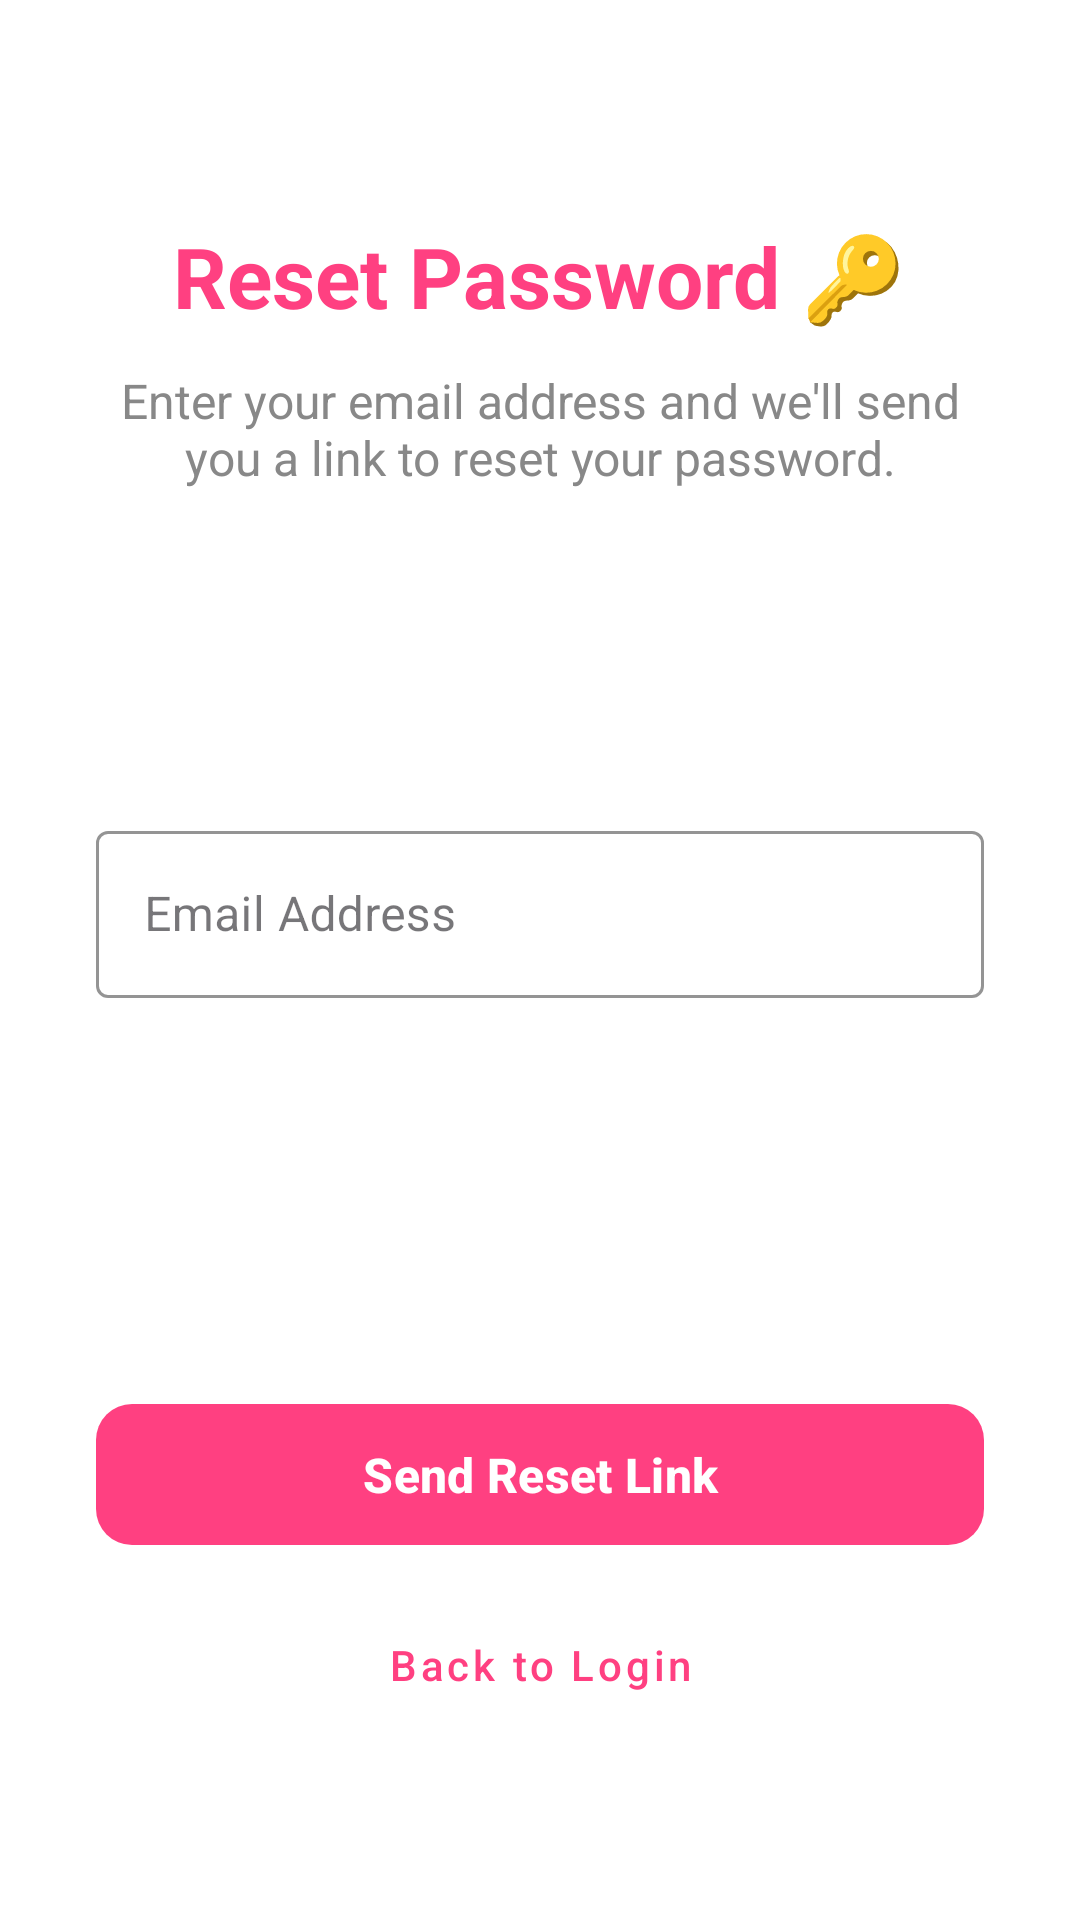

Layout XML and referenced resources for this Android screen:
<!-- AndroidManifest.xml: application theme Theme.SmartLecture -->
<!-- res/layout/activity_forgot_password.xml -->
<?xml version="1.0" encoding="utf-8"?>
<LinearLayout
    xmlns:android="http://schemas.android.com/apk/res/android"
    xmlns:app="http://schemas.android.com/apk/res-auto"
    android:layout_width="match_parent"
    android:layout_height="match_parent"
    android:orientation="vertical"
    android:padding="32dp"
    android:background="#FFFFFF"
    android:gravity="center_horizontal">

    <LinearLayout
        android:layout_width="match_parent"
        android:layout_height="0dp"
        android:layout_weight="1.5"
        android:orientation="vertical"
        android:gravity="center">

        <TextView
            android:layout_width="wrap_content"
            android:layout_height="wrap_content"
            android:text="Reset Password 🔑"
            android:textSize="28sp"
            android:textStyle="bold"
            android:textColor="#FF4081" />

        <TextView
            android:layout_width="wrap_content"
            android:layout_height="wrap_content"
            android:text="Enter your email address and we'll send you a link to reset your password."
            android:textSize="16sp"
            android:textColor="#888888"
            android:textAlignment="center"
            android:layout_marginTop="12dp" />
    </LinearLayout>

    <LinearLayout
        android:layout_width="match_parent"
        android:layout_height="0dp"
        android:layout_weight="2"
        android:orientation="vertical"
        android:gravity="center">

        <com.google.android.material.textfield.TextInputLayout
            style="@style/Widget.MaterialComponents.TextInputLayout.OutlinedBox"
            android:layout_width="match_parent"
            android:layout_height="wrap_content"
            android:hint="Email Address"
            app:boxStrokeColor="#FF4081"
            app:hintTextColor="#FF4081"
            app:cornerRadius="12dp">

            <com.google.android.material.textfield.TextInputEditText
                android:id="@+id/etForgotEmail"
                android:layout_width="match_parent"
                android:layout_height="wrap_content"
                android:inputType="textEmailAddress" />
        </com.google.android.material.textfield.TextInputLayout>

        <TextView
            android:id="@+id/tvForgotMsg"
            android:layout_width="wrap_content"
            android:layout_height="wrap_content"
            android:layout_marginTop="16dp"
            android:textSize="14sp"
            android:textStyle="bold"
            android:gravity="center" />
    </LinearLayout>

    <LinearLayout
        android:layout_width="match_parent"
        android:layout_height="0dp"
        android:layout_weight="1.5"
        android:orientation="vertical"
        android:gravity="center">

        <com.google.android.material.button.MaterialButton
            android:id="@+id/btnSendReset"
            android:layout_width="match_parent"
            android:layout_height="55dp"
            android:text="Send Reset Link"
            android:textSize="16sp"
            android:textStyle="bold"
            android:textAllCaps="false"
            app:cornerRadius="12dp"
            app:backgroundTint="#FF4081"
            android:elevation="4dp"
            android:onClick="resetPassword" />

        <com.google.android.material.button.MaterialButton
            android:id="@+id/btnBackToLogin"
            style="@style/Widget.MaterialComponents.Button.TextButton"
            android:layout_width="wrap_content"
            android:layout_height="wrap_content"
            android:text="Back to Login"
            android:textColor="#FF4081"
            android:textAllCaps="false"
            android:layout_marginTop="12dp"
            android:onClick="finishActivity" />
    </LinearLayout>

</LinearLayout>
<!-- resources referenced by this layout -->
<resources>
  <style name="Theme.SmartLecture" parent="Base.Theme.SmartLecture" />
  <style name="Base.Theme.SmartLecture" parent="Theme.Material3.DayNight.NoActionBar">
          
          
      </style>
</resources>
